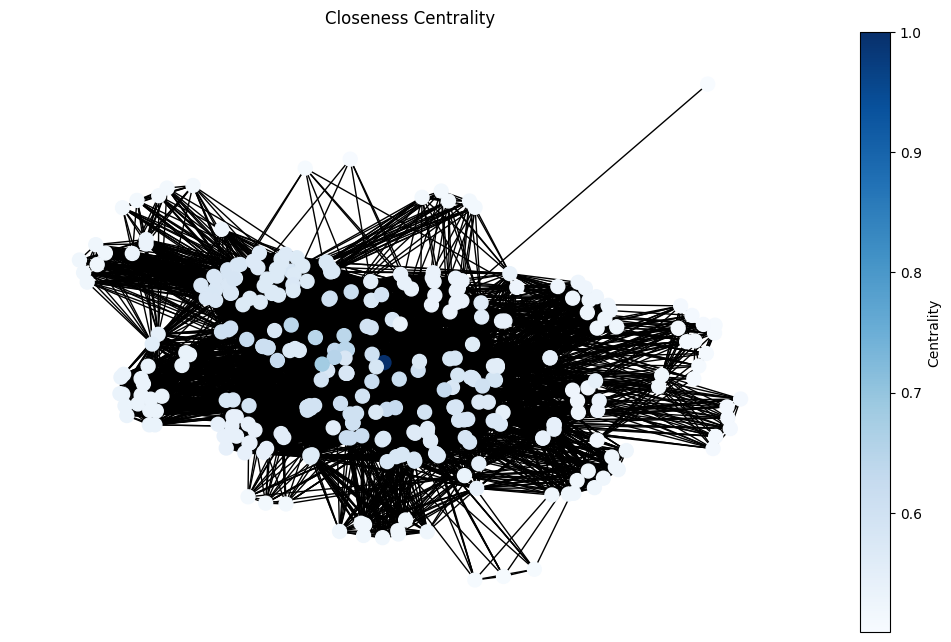

Data behind this chart, as committed beside it:
Node, Closeness
마인이스_차란, 1.0
드림어스컴퍼니_FLO, 0.682
와이어드컴퍼니_케미, 0.6507
인플루디오_포카마켓, 0.6468
카카오스타일_지그재그, 0.6443
룩코_에이클로젯, 0.6443
닥터다이어리_닥터다이어리, 0.643
테사_테사, 0.6417
인프랩_인프런, 0.6318
브레인커머스_잡플래닛, 0.6257
보이저엑스_브루, 0.6245
비프로컴퍼니_비프로11, 0.6245
쿠캣_쿠캣, 0.6233
패스트뷰_뷰어스, 0.621
그레이드헬스체인_로그, 0.6186
플랭_플랭, 0.6174
퀄슨_리얼클래스, 0.6174
뤼튼테크놀로지스_뤼튼, 0.6174
어웨이크코퍼레이션_초원인, 0.6139
버킷플레이스_오늘의집, 0.6139
라프텔_라프텔, 0.6105
어댑트_푸드올로지, 0.6105
그립컴퍼니_그립, 0.6105
마플코퍼레이션_마플샵, 0.6105
비마이프렌즈_비스테이지, 0.6105
작당모의_잼페이스, 0.6082
빌리지베이비_베이비빌리, 0.6082
오니스트_오니스트, 0.6059
스카이랩스_스카이랩스, 0.6037
티오더, 0.6037
번개장터_번개장터, 0.6037
킥더허들_피토틱스, 0.6037
트웰브랩스_마렝고, 0.6026
블래스트, 0.6026
패러닷_캐럿, 0.6026
수퍼톤_고요, 0.6026
왓챠_왓챠, 0.6026
아들러_아들러, 0.6026
네오사피엔스_타입캐스트, 0.6026
에이젠글로벌_에이젠글로벌, 0.6015
에아아이트릭스, 0.596
퍼블리_퍼블리, 0.596
필라이즈_필라이즈, 0.596
카카오브이엑스_카카오골프예약, 0.596
비바이노베이션_착한의사, 0.596
뉴로핏, 0.596
루닛_루닛 인사이트 CXR, 0.596
가제트코리아_유심사, 0.5949
마크비전코리아, 0.5949
스켈터랩스_스켈터랩스, 0.5927
코리아포트원_포트원, 0.5927
엑스와이지, 0.5927
넛지헬스케어_캐시워크, 0.5917
데이터노우즈_리치고, 0.5917
루센트블록_소유, 0.5917
백패커_아이디어스(idus), 0.5874
우아한형제들_배달의민족, 0.5853
트릿지_트릿지, 0.5853
마이프랜차이즈_마이프차, 0.5853
컬리_컬리, 0.5853
... 267 more rows
